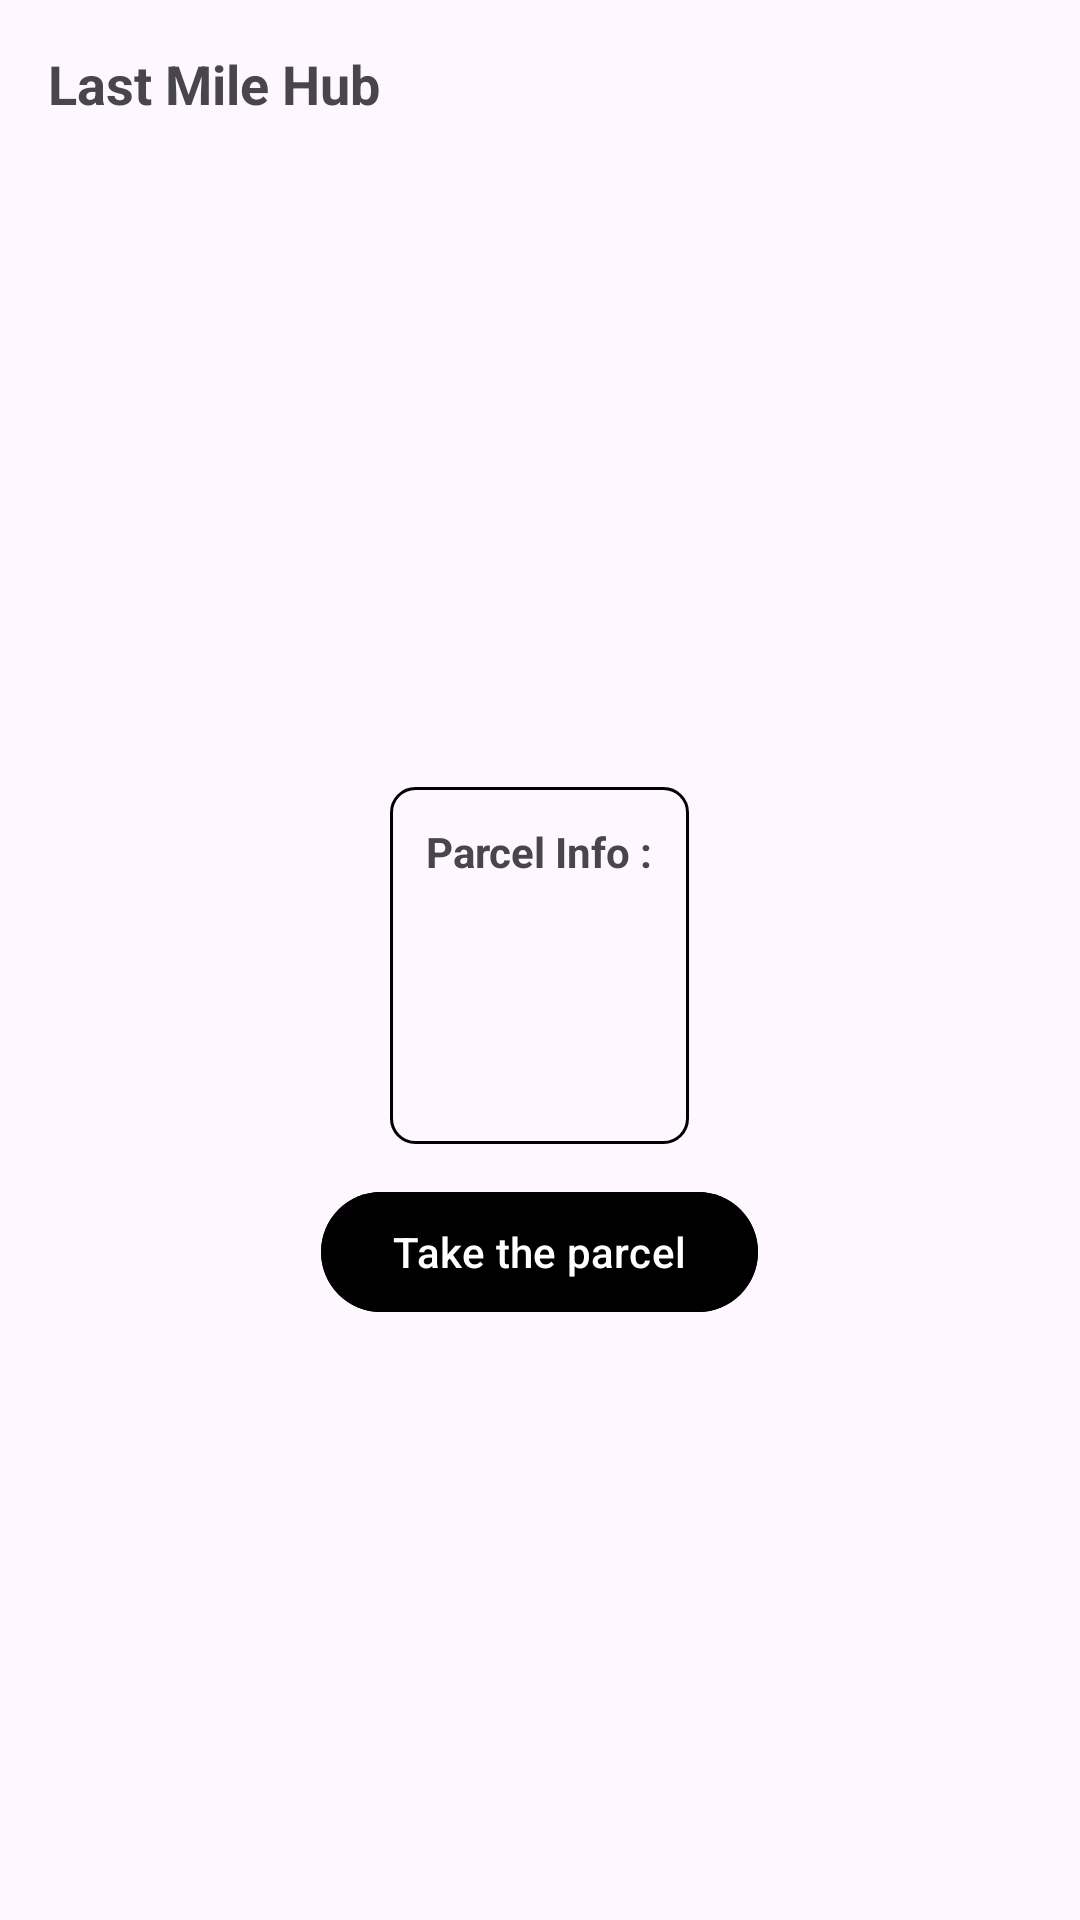

This screen was rendered from an Android layout file. Write that file and the resources it references.
<!-- AndroidManifest.xml: application theme Theme.AndroidPathaoParcelJourney -->
<!-- res/layout/activity_lmhactivity.xml -->
<?xml version="1.0" encoding="utf-8"?>
<RelativeLayout xmlns:android="http://schemas.android.com/apk/res/android"
    xmlns:app="http://schemas.android.com/apk/res-auto"
    xmlns:tools="http://schemas.android.com/tools"
    android:id="@+id/main"
    android:layout_width="match_parent"
    android:layout_height="match_parent"
    tools:context=".ui.hub.LMHActivity">

    <Toolbar
        android:id="@+id/pageStatus"
        android:layout_width="match_parent"
        android:layout_height="wrap_content">

        <TextView
            android:layout_width="wrap_content"
            android:layout_height="wrap_content"
            android:text="Last Mile Hub"
            android:textSize="18sp"
            android:textStyle="bold" />
    </Toolbar>

    <LinearLayout
        android:layout_width="match_parent"
        android:layout_height="match_parent"
        android:layout_below="@+id/pageStatus"
        android:gravity="center"
        android:orientation="vertical">

        <TextView
            android:id="@+id/parcelStatusText"
            android:layout_width="wrap_content"
            android:layout_height="wrap_content"
            android:text="@string/parcel_received_at_cisd_hub"
            android:textSize="16sp"
            android:textStyle="bold"
            android:visibility="gone" />

        <View
            android:layout_width="match_parent"
            android:layout_height="8dp" />

        <include
            android:id="@+id/parcelInfo"
            layout="@layout/fragment_parcel_info" />

        <View
            android:layout_width="match_parent"
            android:layout_height="12dp" />

        <com.google.android.material.button.MaterialButton
            android:id="@+id/parcelUpdateButton"
            android:layout_width="wrap_content"
            android:layout_height="wrap_content"
            android:backgroundTint="@color/black"

            android:text="@string/take_the_parcel" />

    </LinearLayout>

</RelativeLayout>
<!-- res/layout/fragment_parcel_info.xml (included above) -->
<?xml version="1.0" encoding="utf-8"?>
<LinearLayout xmlns:android="http://schemas.android.com/apk/res/android"
    xmlns:tools="http://schemas.android.com/tools"
    android:id="@+id/parcel_info_view"
    android:layout_width="wrap_content"
    android:layout_height="wrap_content"
    android:background="@drawable/edit_text_border"
    android:orientation="vertical"
    android:padding="12dp"
    tools:context=".ui.fragments.ParcelInfoFragment">

    <TextView
        android:layout_width="wrap_content"
        android:layout_height="wrap_content"
        android:text="@string/parcel_info"
        android:textStyle="bold" />

    <TextView
        android:id="@+id/recipient_name"
        android:layout_width="wrap_content"
        android:layout_height="wrap_content" />

    <TextView
        android:id="@+id/recipient_phone"
        android:layout_width="wrap_content"
        android:layout_height="wrap_content" />

    <TextView
        android:id="@+id/delivery_address"
        android:layout_width="wrap_content"
        android:layout_height="wrap_content" />

    <TextView
        android:id="@+id/amount_to_collect"
        android:layout_width="wrap_content"
        android:layout_height="wrap_content" />

</LinearLayout>
<!-- resources referenced by this layout -->
<resources>
  <!-- drawable edit_text_border (drawable) -->
  <?xml version="1.0" encoding="utf-8"?>
  <shape xmlns:android="http://schemas.android.com/apk/res/android"
      android:shape="rectangle">
  
      <stroke android:width="1dp" />
  
      <corners android:radius="8sp" />
  
  </shape>
  <string name="parcel_info">Parcel Info :</string>
  <string name="parcel_received_at_cisd_hub">Parcel Received at CISD Hub</string>
  <string name="take_the_parcel">Take the parcel</string>
  <style name="Theme.AndroidPathaoParcelJourney" parent="Base.Theme.AndroidPathaoParcelJourney" />
  <style name="Base.Theme.AndroidPathaoParcelJourney" parent="Theme.Material3.DayNight.NoActionBar">
          
          
      </style>
  <!-- not gathered from this repository: default colours our renderer supplied (Android Studio template values) -->
  <color name="black">#FF000000</color>
</resources>
